Photos from the image-classification dataset "images" in the GitHub repository 2026-1-NCC5/Projeto2. Its 5 classes are: acucar, arroz, cafe, feijao, outros.

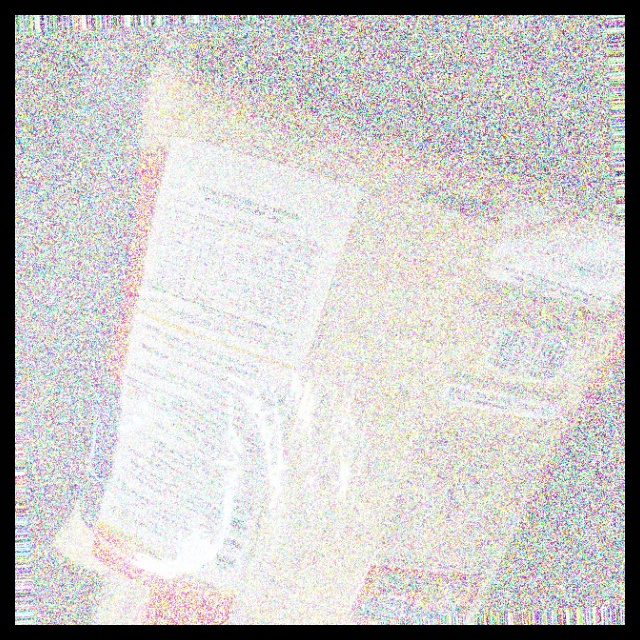
Label: arroz

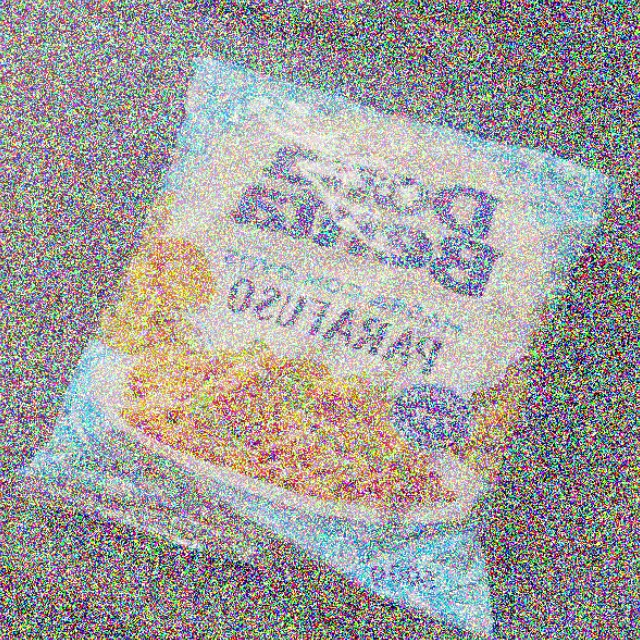
Label: outros

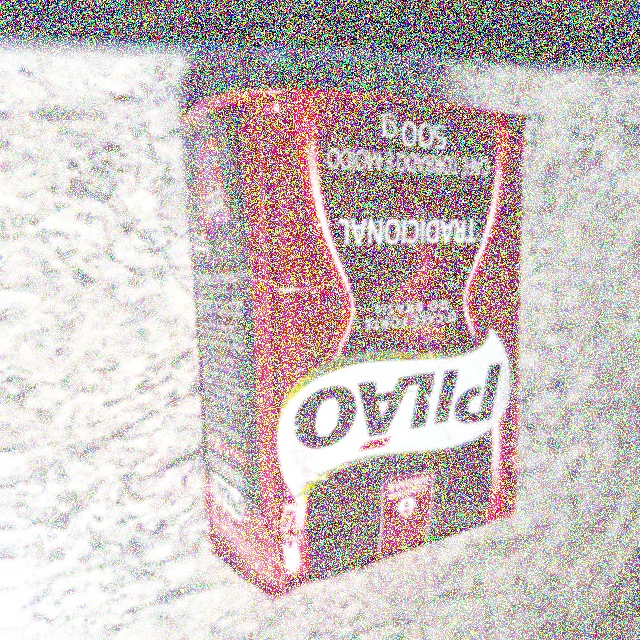
Label: cafe

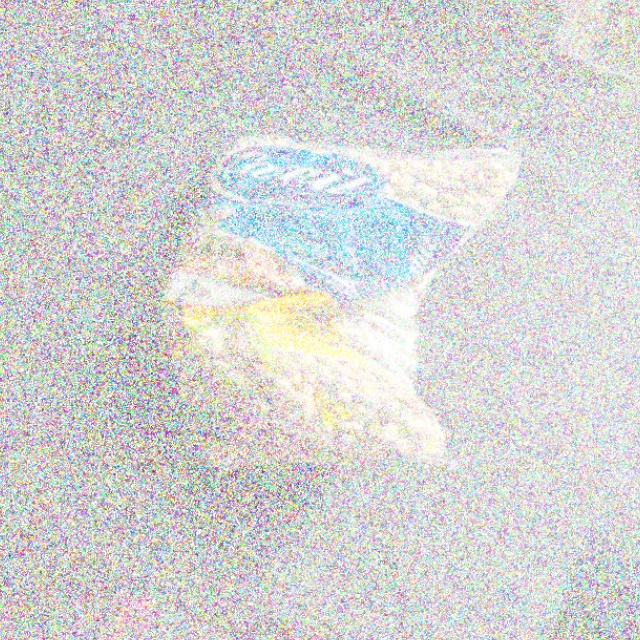
Label: feijao

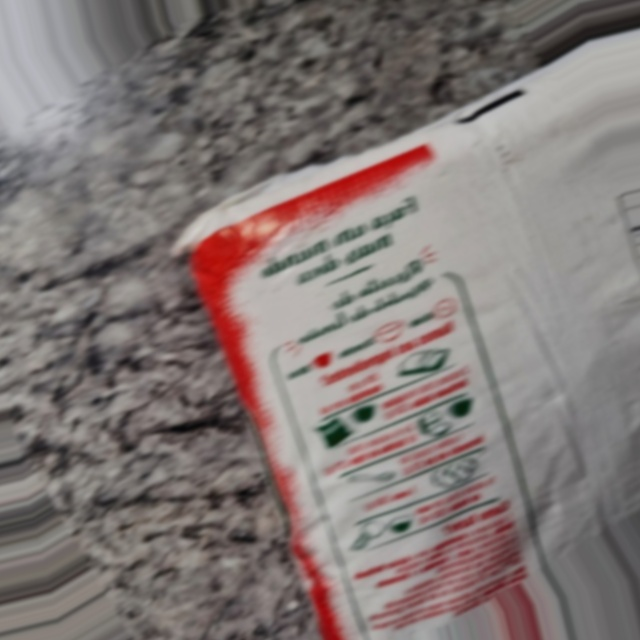
Label: acucar

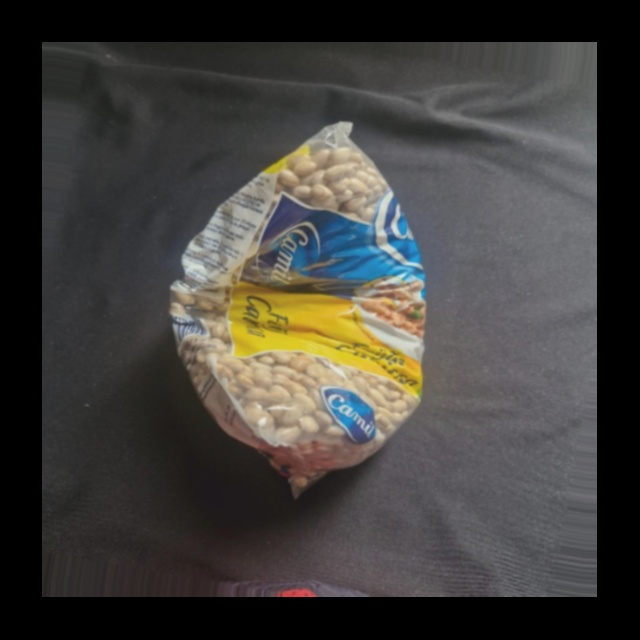
Label: feijao
